5-way image classification set "G-SET" from GitHub (Winckedy/MCANet-Tiny); label vocabulary: transverse crack, longitudinal crack, alligator crack, pothole, normal.

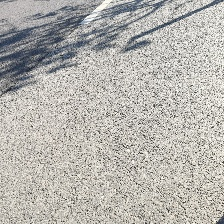
Label: normal

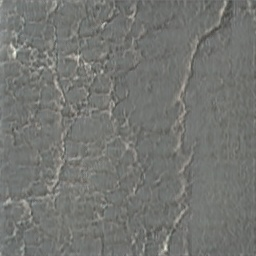
Label: alligator crack

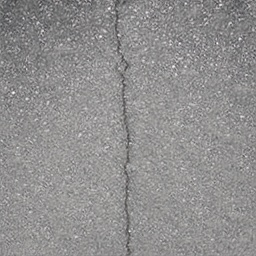
Label: longitudinal crack

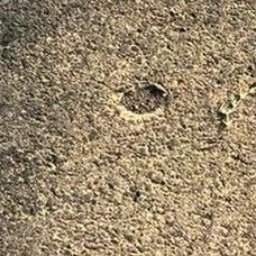
Label: pothole

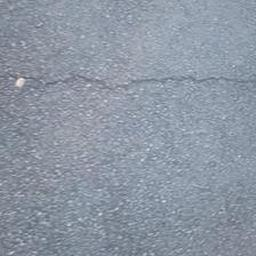
Label: transverse crack

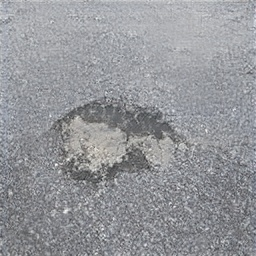
Label: pothole
